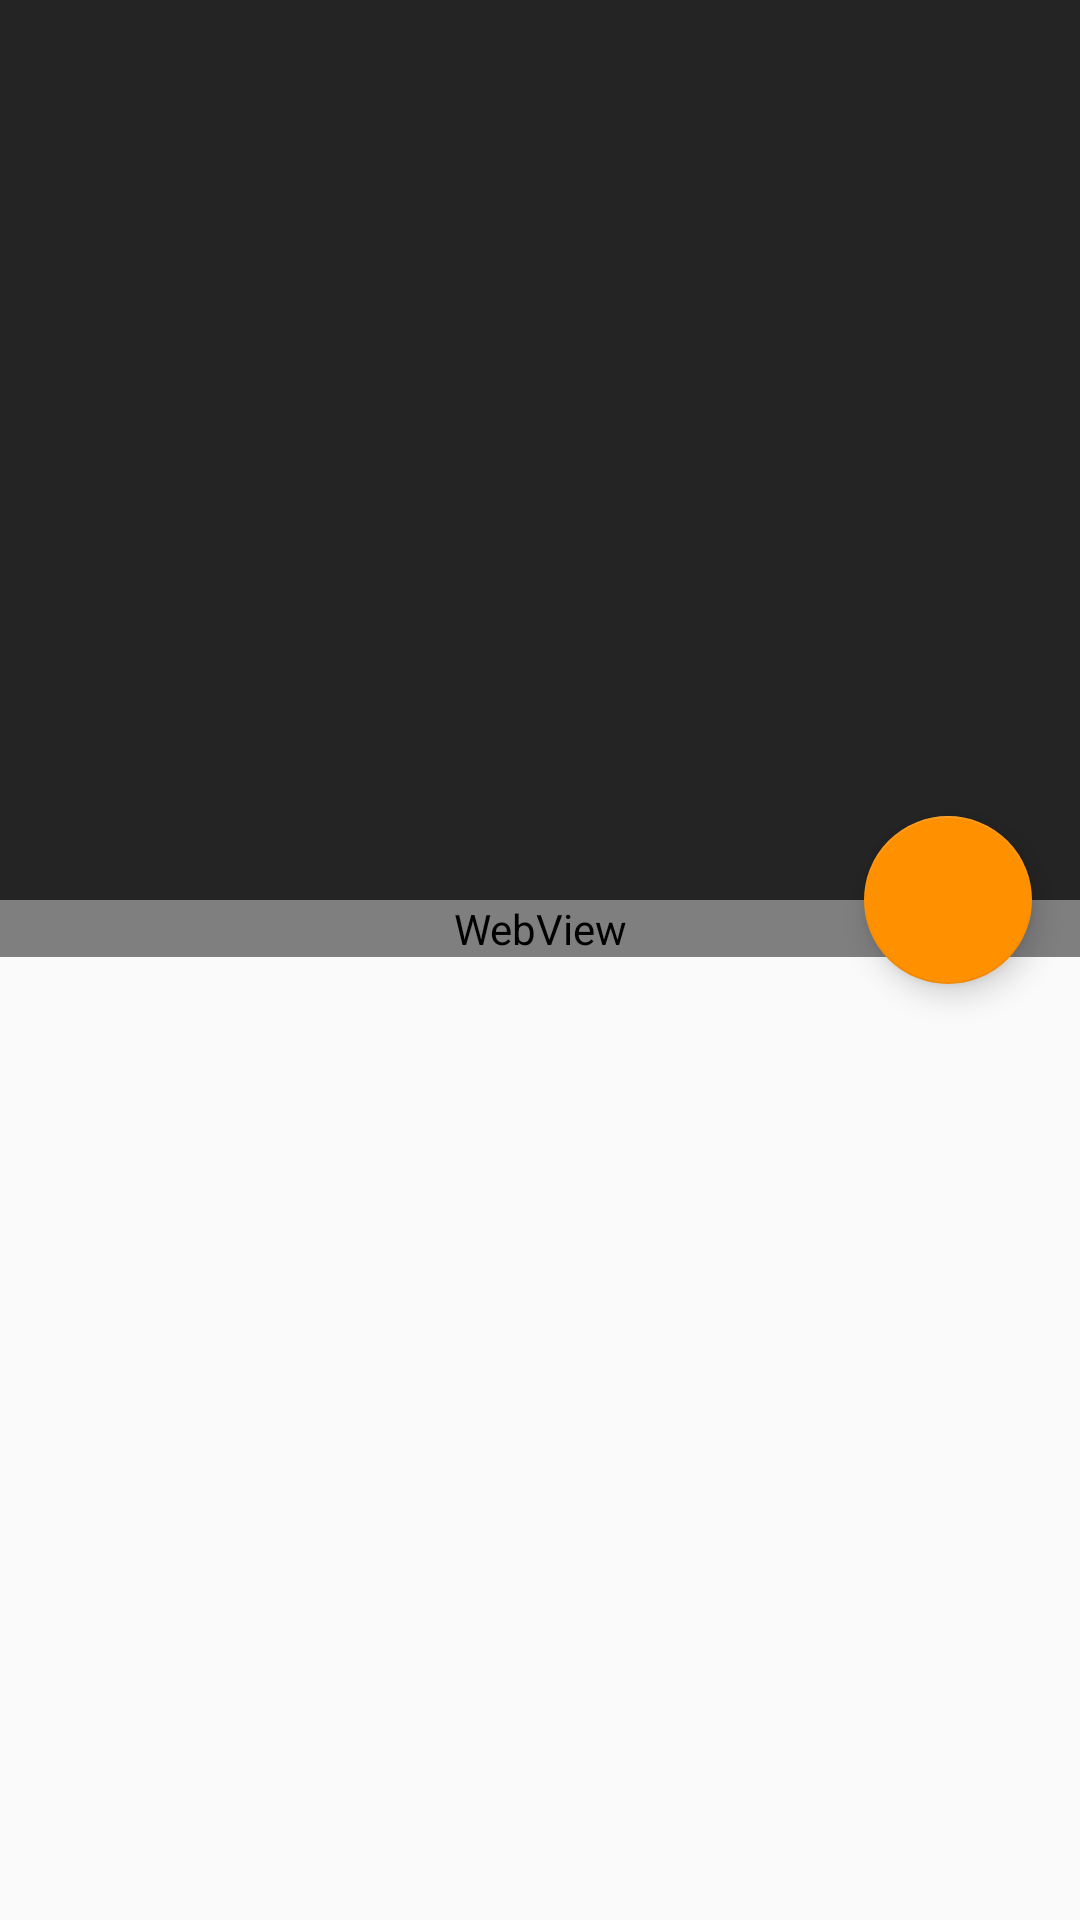

Here is an Android app screen rendered from its layout file. Give the layout XML and the strings, colors and styles it references.
<!-- AndroidManifest.xml: activity theme AppThemeTransparentStatusBar -->
<!-- res/layout/activity_repository_detail.xml -->
<?xml version="1.0" encoding="utf-8"?>
<android.support.design.widget.CoordinatorLayout xmlns:android="http://schemas.android.com/apk/res/android"
    xmlns:app="http://schemas.android.com/apk/res-auto"
    xmlns:tools="http://schemas.android.com/tools"
    android:layout_width="match_parent"
    android:layout_height="match_parent"
    android:fitsSystemWindows="true"
    tools:context=".activity.RepositoryDetailActivity">

    <android.support.design.widget.AppBarLayout
        android:id="@+id/appBar"
        android:layout_width="match_parent"
        android:layout_height="@dimen/app_bar_height"
        android:background="@color/material_black"
        android:fitsSystemWindows="true"
        android:theme="@style/AppTheme.AppBarOverlay">

        <android.support.design.widget.CollapsingToolbarLayout
            android:id="@+id/toolbarLayout"
            android:layout_width="match_parent"
            android:layout_height="match_parent"
            android:fitsSystemWindows="true"
            android:visibility="invisible"
            app:contentScrim="?attr/colorPrimary"
            app:layout_scrollFlags="scroll|exitUntilCollapsed"
            app:statusBarScrim="@android:color/transparent">

            <ImageView
                android:id="@+id/repositoryDetailImage"
                android:layout_width="match_parent"
                android:layout_height="match_parent"
                android:fitsSystemWindows="true"
                android:paddingBottom="80dp"
                android:paddingTop="64dp"
                android:scaleType="fitCenter"
                app:layout_collapseMode="parallax" />

            <android.support.v7.widget.Toolbar
                android:id="@+id/toolbar"
                android:layout_width="match_parent"
                android:layout_height="?attr/actionBarSize"
                app:layout_collapseMode="pin"
                app:popupTheme="@style/AppTheme.PopupOverlay"
                app:theme="@style/AppTheme.AppBarOverlay" />

        </android.support.design.widget.CollapsingToolbarLayout>
    </android.support.design.widget.AppBarLayout>

    <android.support.v4.widget.NestedScrollView
        android:layout_width="match_parent"
        android:layout_height="match_parent"
        app:layout_behavior="@string/appbar_scrolling_view_behavior">

        <WebView
            android:id="@+id/repositoryDetailWebView"
            android:layout_width="match_parent"
            android:layout_height="match_parent" />

    </android.support.v4.widget.NestedScrollView>

    <ProgressBar
        android:id="@+id/repositoryDetailProgressBar"
        style="?android:attr/progressBarStyleHorizontal"
        android:layout_width="match_parent"
        android:layout_height="wrap_content"
        android:indeterminate="true"
        android:visibility="gone"
        app:layout_anchor="@id/appBar"
        app:layout_anchorGravity="bottom" />

    <android.support.design.widget.FloatingActionButton
        android:id="@+id/repositoryDetailFab"
        android:layout_width="wrap_content"
        android:layout_height="wrap_content"
        android:layout_margin="@dimen/material_padding"
        android:src="@drawable/ic_open_in_browser"
        android:tint="#ffffff"
        app:layout_anchor="@id/appBar"
        app:layout_anchorGravity="bottom|end" />

</android.support.design.widget.CoordinatorLayout>
<!-- resources referenced by this layout -->
<resources>
  <color name="material_black">#242424</color>
  <dimen name="app_bar_height">300dp</dimen>
  <dimen name="material_padding">16dp</dimen>
  <style name="AppTheme.AppBarOverlay" parent="ThemeOverlay.AppCompat.Dark.ActionBar" />
  <style name="AppTheme.PopupOverlay" parent="ThemeOverlay.AppCompat.Light" />
  <style name="AppThemeTransparentStatusBar" />
</resources>
